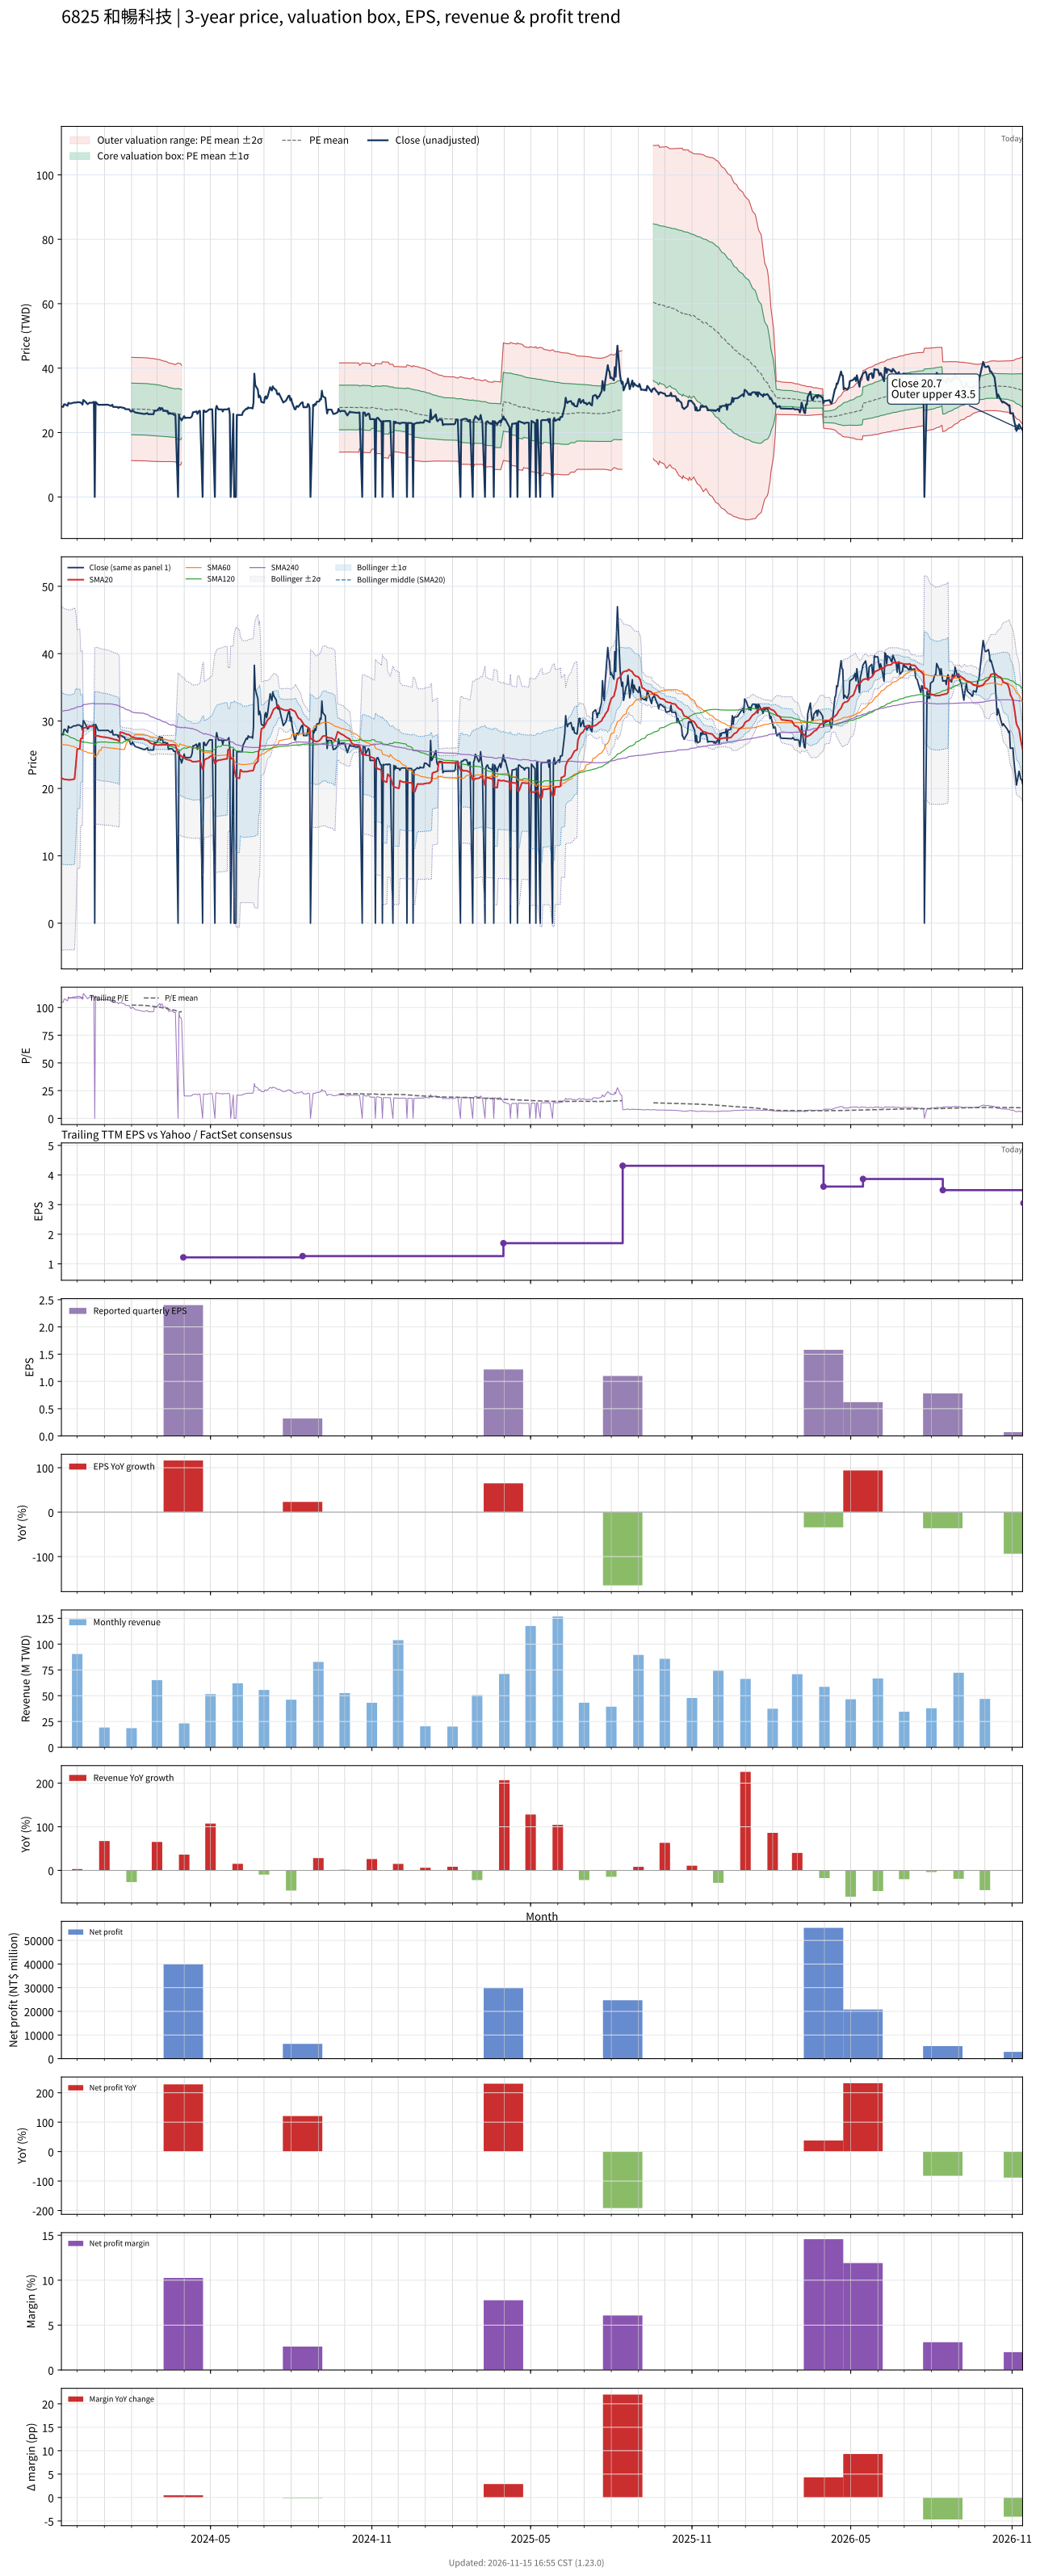

The table this chart was drawn from, first rows:
# chart-version: skill-stock-dynamic-val…
date, close, available_date, period_end, eps, ttm_eps, pe, pe_mean, pe_std, price_m2, price_m1, price_mean, price_p1, price_p2, forward_eps, forward_pe, forward_pe_mean, forward_pe_std, forward_price_m2, forward_price_m1, forward_price_mean, forward_price_p1, forward_price_p2, sma20
2023-11-13, 27.96, 2023-08-14, 2023-06-30, -1.7, 0.2672, 104.6, , , , , , , , , , , , , , , , , 21.54
2023-11-14, 28.06, 2023-08-14, 2023-06-30, -1.7, 0.2672, 105, , , , , , , , , , , , , , , , , 21.48
2023-11-15, 27.96, 2023-08-14, 2023-06-30, -1.7, 0.2672, 104.6, , , , , , , , , , , , , , , , , 21.41
2023-11-16, 28.74, 2023-08-14, 2023-06-30, -1.7, 0.2672, 107.6, , , , , , , , , , , , , , , , , 21.37
2023-11-17, 28.78, 2023-08-14, 2023-06-30, -1.7, 0.2672, 107.7, , , , , , , , , , , , , , , , , 21.34
2023-11-20, 28.31, 2023-08-14, 2023-06-30, -1.7, 0.2672, 106, , , , , , , , , , , , , , , , , 21.28
2023-11-21, 29.25, 2023-08-14, 2023-06-30, -1.7, 0.2672, 109.5, , , , , , , , , , , , , , , , , 21.28
2023-11-22, 29.03, 2023-08-14, 2023-06-30, -1.7, 0.2672, 108.7, , , , , , , , , , , , , , , , , 21.26
2023-11-23, 29.03, 2023-08-14, 2023-06-30, -1.7, 0.2672, 108.7, , , , , , , , , , , , , , , , , 21.28
2023-11-24, 29.03, 2023-08-14, 2023-06-30, -1.7, 0.2672, 108.7, , , , , , , , , , , , , , , , , 21.3
2023-11-27, 29.28, 2023-08-14, 2023-06-30, -1.7, 0.2672, 109.6, , , , , , , , , , , , , , , , , 21.36
2023-11-28, 29.28, 2023-08-14, 2023-06-30, -1.7, 0.2672, 109.6, , , , , , , , , , , , , , , , , 21.42
2023-11-29, 29.28, 2023-08-14, 2023-06-30, -1.7, 0.2672, 109.6, , , , , , , , , , , , , , , , , 22.89
2023-11-30, 29.32, 2023-08-14, 2023-06-30, -1.7, 0.2672, 109.7, , , , , , , , , , , , , , , , , 24.35
2023-12-01, 29.43, 2023-08-14, 2023-06-30, -1.7, 0.2672, 110.1, , , , , , , , , , , , , , , , , 25.83
2023-12-04, 29.39, 2023-08-14, 2023-06-30, -1.7, 0.2672, 110, , , , , , , , , , , , , , , , , 25.9
2023-12-05, 29.25, 2023-08-14, 2023-06-30, -1.7, 0.2672, 109.5, , , , , , , , , , , , , , , , , 27.36
2023-12-06, 29.21, 2023-08-14, 2023-06-30, -1.7, 0.2672, 109.3, , , , , , , , , , , , , , , , , 27.43
2023-12-07, 28.67, 2023-08-14, 2023-06-30, -1.7, 0.2672, 107.3, , , , , , , , , , , , , , , , , 27.46
2023-12-08, 30.11, 2023-08-14, 2023-06-30, -1.7, 0.2672, 112.7, , , , , , , , , , , , , , , , , 28.97
2023-12-11, 29.39, 2023-08-14, 2023-06-30, -1.7, 0.2672, 110, , , , , , , , , , , , , , , , , 29.04
2023-12-12, 29.03, 2023-08-14, 2023-06-30, -1.7, 0.2672, 108.7, , , , , , , , , , , , , , , , , 29.09
2023-12-13, 28.82, 2023-08-14, 2023-06-30, -1.7, 0.2672, 107.9, , , , , , , , , , , , , , , , , 29.13
2023-12-14, 29.03, 2023-08-14, 2023-06-30, -1.7, 0.2672, 108.7, , , , , , , , , , , , , , , , , 29.15
2023-12-15, 29.25, 2023-08-14, 2023-06-30, -1.7, 0.2672, 109.5, , , , , , , , , , , , , , , , , 29.17
2023-12-18, 29.25, 2023-08-14, 2023-06-30, -1.7, 0.2672, 109.5, , , , , , , , , , , , , , , , , 29.22
2023-12-19, 29.35, 2023-08-14, 2023-06-30, -1.7, 0.2672, 109.9, , , , , , , , , , , , , , , , , 29.22
2023-12-20, 29.53, 2023-08-14, 2023-06-30, -1.7, 0.2672, 110.5, , , , , , , , , , , , , , , , , 29.25
2023-12-21, 0.000000, 2023-08-14, 2023-06-30, -1.7, 0.2672, 0.000000, , , , , , , , , , , , , , , , , 27.8
2023-12-22, 29.5, 2023-08-14, 2023-06-30, -1.7, 0.2672, 110.4, , , , , , , , , , , , , , , , , 27.82
2023-12-25, 28.6, 2023-08-14, 2023-06-30, -1.7, 0.2672, 107, , , , , , , , , , , , , , , , , 27.78
2023-12-26, 28.6, 2023-08-14, 2023-06-30, -1.7, 0.2672, 107, , , , , , , , , , , , , , , , , 27.75
2023-12-27, 28.6, 2023-08-14, 2023-06-30, -1.7, 0.2672, 107, , , , , , , , , , , , , , , , , 27.72
2023-12-28, 28.6, 2023-08-14, 2023-06-30, -1.7, 0.2672, 107, , , , , , , , , , , , , , , , , 27.68
2023-12-29, 28.6, 2023-08-14, 2023-06-30, -1.7, 0.2672, 107, , , , , , , , , , , , , , , , , 27.64
2024-01-02, 28.6, 2023-08-14, 2023-06-30, -1.7, 0.2672, 107, , , , , , , , , , , , , , , , , 27.6
2024-01-03, 28.6, 2023-08-14, 2023-06-30, -1.7, 0.2672, 107, , , , , , , , , , , , , , , , , 27.57
2024-01-04, 28.6, 2023-08-14, 2023-06-30, -1.7, 0.2672, 107, , , , , , , , , , , , , , , , , 27.54
2024-01-05, 28.64, 2023-08-14, 2023-06-30, -1.7, 0.2672, 107.2, , , , , , , , , , , , , , , , , 27.54
2024-01-08, 28.31, 2023-08-14, 2023-06-30, -1.7, 0.2672, 106, , , , , , , , , , , , , , , , , 27.45
2024-01-09, 28.31, 2023-08-14, 2023-06-30, -1.7, 0.2672, 106, , , , , , , , , , , , , , , , , 27.39
2024-01-10, 28.64, 2023-08-14, 2023-06-30, -1.7, 0.2672, 107.2, , , , , , , , , , , , , , , , , 27.37
2024-01-11, 27.96, 2023-08-14, 2023-06-30, -1.7, 0.2672, 104.6, , , , , , , , , , , , , , , , , 27.33
2024-01-12, 27.96, 2023-08-14, 2023-06-30, -1.7, 0.2672, 104.6, , , , , , , , , , , , , , , , , 27.28
2024-01-15, 27.96, 2023-08-14, 2023-06-30, -1.7, 0.2672, 104.6, , , , , , , , , , , , , , , , , 27.21
2024-01-16, 27.92, 2023-08-14, 2023-06-30, -1.7, 0.2672, 104.5, , , , , , , , , , , , , , , , , 27.14
2024-01-17, 27.6, 2023-08-14, 2023-06-30, -1.7, 0.2672, 103.3, , , , , , , , , , , , , , , , , 27.06
2024-01-18, 27.88, 2023-08-14, 2023-06-30, -1.7, 0.2672, 104.4, , , , , , , , , , , , , , , , , 26.97
2024-01-19, 27.88, 2023-08-14, 2023-06-30, -1.7, 0.2672, 104.4, , , , , , , , , , , , , , , , , 28.37
2024-01-22, 27.71, 2023-08-14, 2023-06-30, -1.7, 0.2672, 103.7, , , , , , , , , , , , , , , , , 28.28
2024-01-23, 27.6, 2023-08-14, 2023-06-30, -1.7, 0.2672, 103.3, , , , , , , , , , , , , , , , , 28.23
2024-01-24, 27.6, 2023-08-14, 2023-06-30, -1.7, 0.2672, 103.3, , , , , , , , , , , , , , , , , 28.18
2024-01-25, 27.24, 2023-08-14, 2023-06-30, -1.7, 0.2672, 102, , , , , , , , , , , , , , , , , 28.11
2024-01-26, 27.24, 2023-08-14, 2023-06-30, -1.7, 0.2672, 102, , , , , , , , , , , , , , , , , 28.04
2024-01-29, 27.24, 2023-08-14, 2023-06-30, -1.7, 0.2672, 102, , , , , , , , , , , , , , , , , 27.97
2024-01-30, 26.92, 2023-08-14, 2023-06-30, -1.7, 0.2672, 100.7, , , , , , , , , , , , , , , , , 27.89
2024-01-31, 26.52, 2023-08-14, 2023-06-30, -1.7, 0.2672, 99.27, , , , , , , , , , , , , , , , , 27.79
2024-02-01, 26.52, 2023-08-14, 2023-06-30, -1.7, 0.2672, 99.27, 102.3, 30, 11.3, 19.32, 27.33, 35.35, 43.36, , , , , , , , , , 27.68
2024-02-02, 26.88, 2023-08-14, 2023-06-30, -1.7, 0.2672, 100.6, 102.2, 29.99, 11.29, 19.3, 27.31, 35.32, 43.34, , , , , , , , , , 27.59
... 668 more rows
